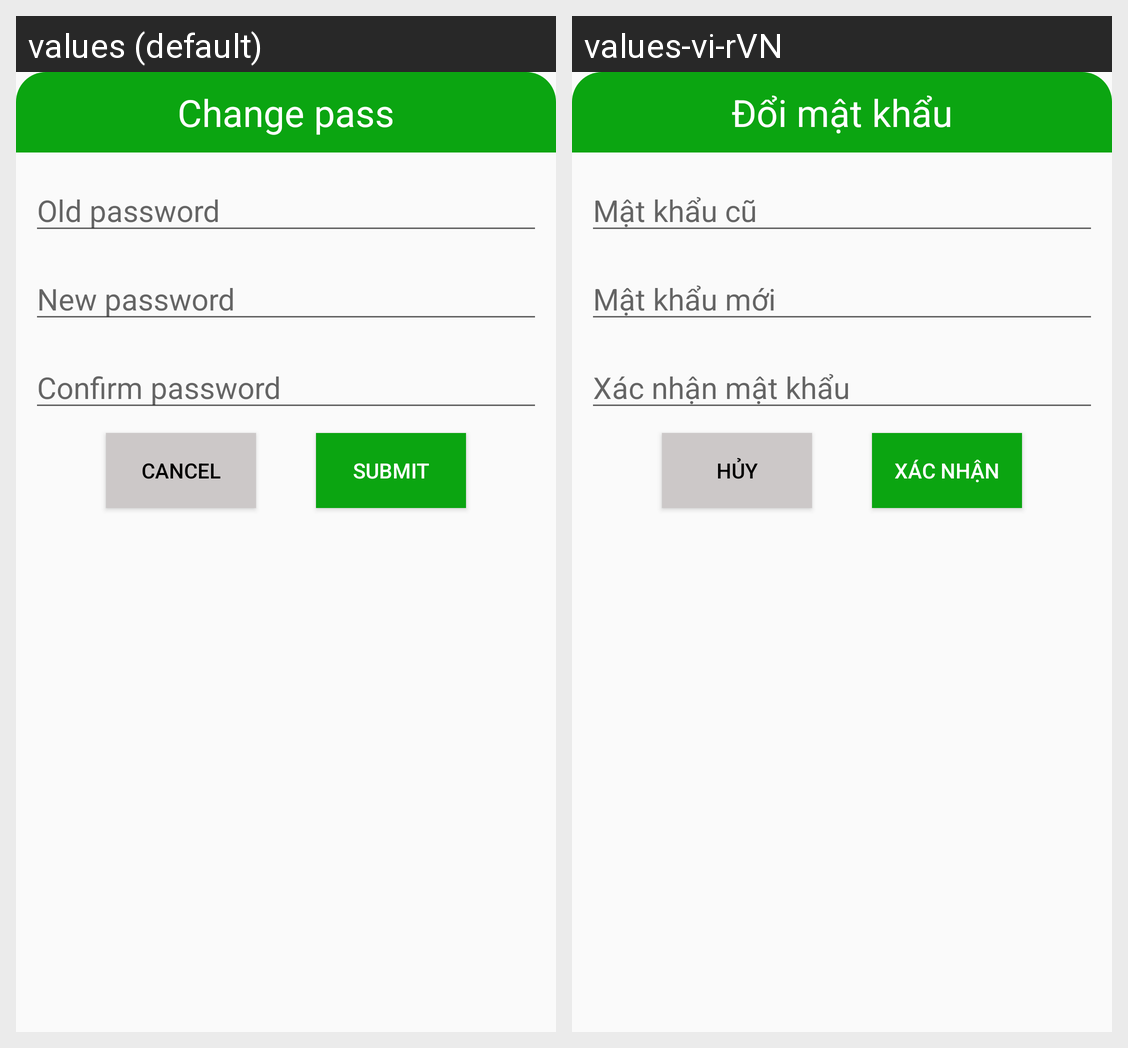

Locale-by-locale string values for the Android screen shown in this grid:
Android screen res/layout/dialog_edit_password.xml rendered under 2 locales, left to right: values (default), values-vi-rVN. Device: Nexus 5 (rendered at 1080×1920; each locale shown at half size, 540×960, under a caption strip naming it); theme Theme.App_Hola.
Strings drawn on this screen, with the default value and each locale's value (text and hints the layout hard-codes, and strings that could not be matched under every locale, appear in the picture but are not listed):

change_pass_title
  values: Change pass
  values-vi-rVN: Đổi mật khẩu

old_pass
  values: Old password
  values-vi-rVN: Mật khẩu cũ

new_pass
  values: New password
  values-vi-rVN: Mật khẩu mới

confirm_pass
  values: Confirm password
  values-vi-rVN: Xác nhận mật khẩu

btn_cancel
  values: Cancel
  values-vi-rVN: Hủy

btn_submit
  values: Submit
  values-vi-rVN: Xác nhận
